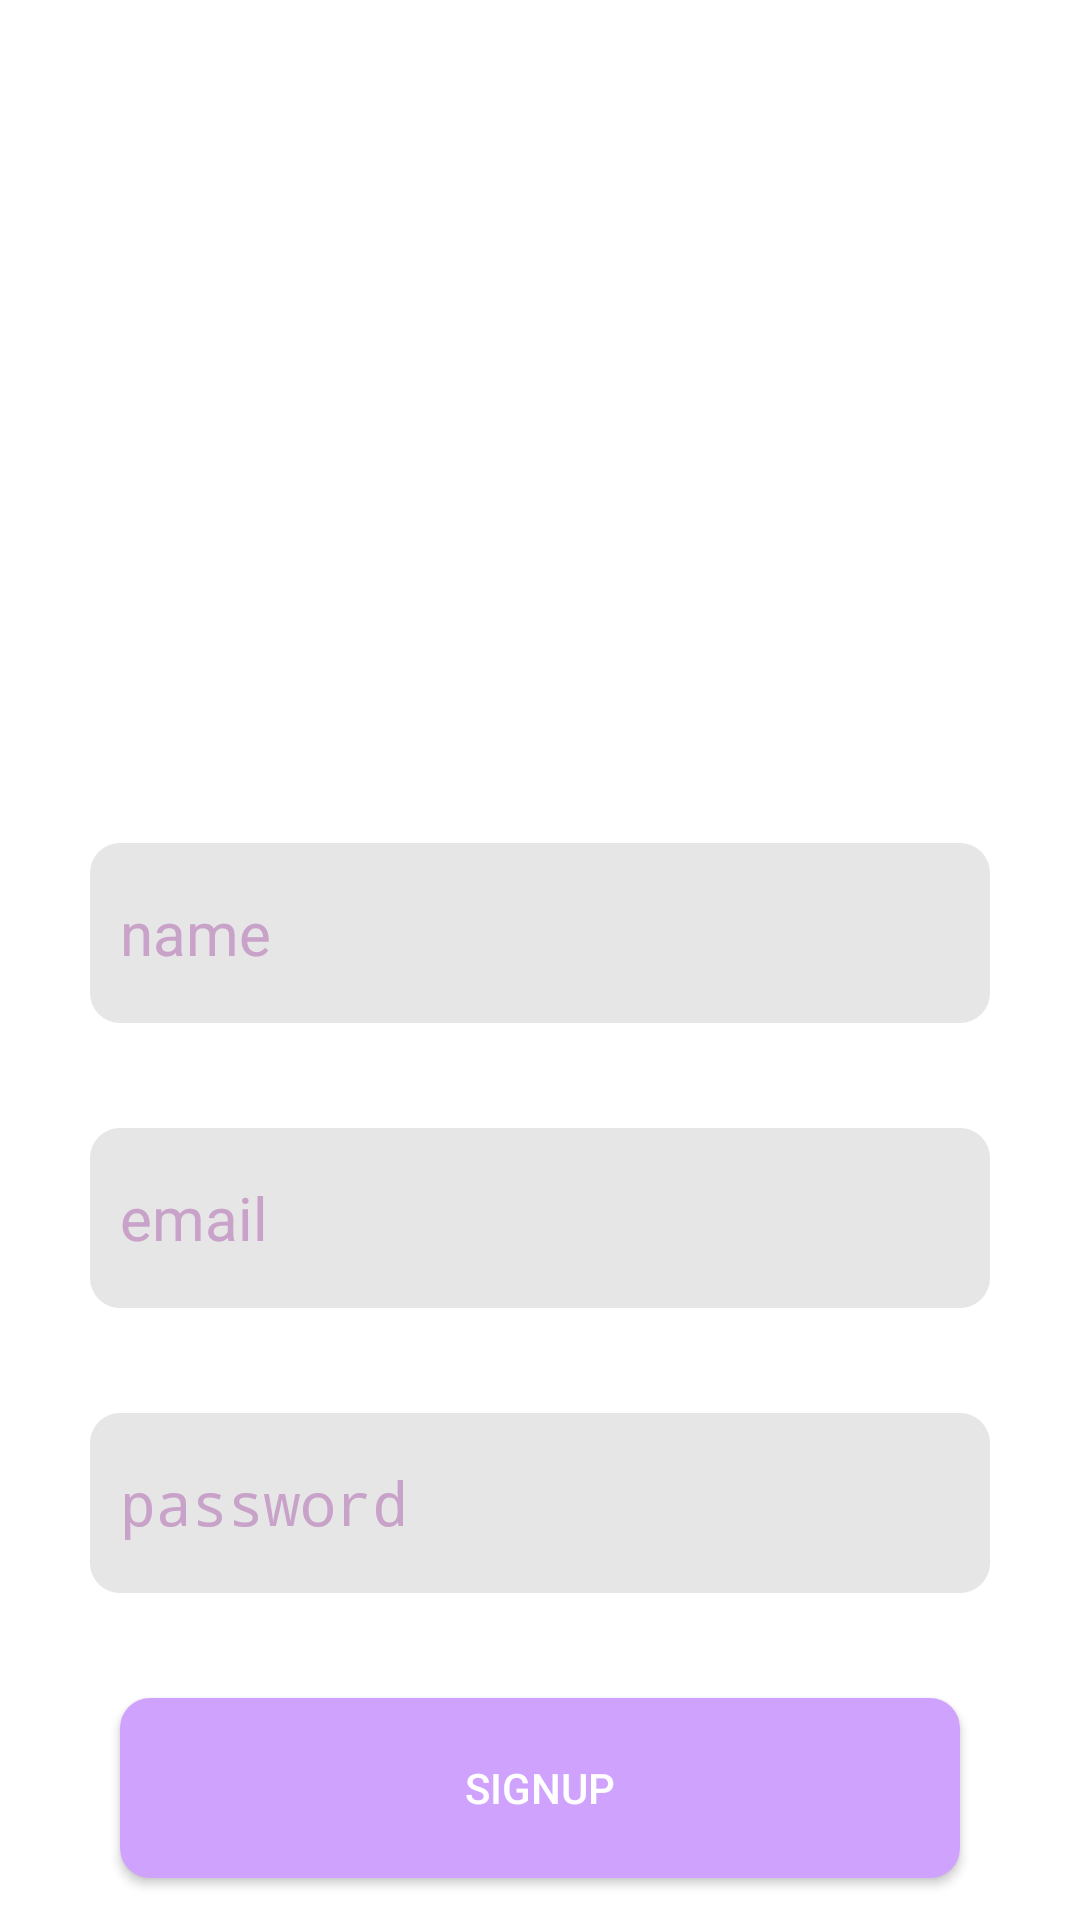

Layout XML and referenced resources for this Android screen:
<!-- AndroidManifest.xml: application theme Theme.Design.NoActionBar -->
<!-- res/layout/activity_reg.xml -->
<?xml version="1.0" encoding="utf-8"?>
<androidx.constraintlayout.widget.ConstraintLayout xmlns:android="http://schemas.android.com/apk/res/android"
    xmlns:app="http://schemas.android.com/apk/res-auto"
    xmlns:tools="http://schemas.android.com/tools"
    android:layout_width="match_parent"
    android:layout_height="match_parent"
    android:background="@color/white"
    tools:context=".LoginActivity">

    <ImageView
        android:id="@+id/logo"
        android:layout_width="300dp"
        android:layout_height="150dp"
        android:layout_marginTop="96dp"
        app:layout_constraintEnd_toEndOf="parent"
        app:layout_constraintHorizontal_bias="0.497"
        app:layout_constraintStart_toStartOf="parent"
        app:layout_constraintTop_toTopOf="parent"
        app:srcCompat="@drawable/logo" />


    <EditText
        android:id="@+id/user_name"
        android:layout_width="300dp"
        android:layout_height="60dp"
        android:background="@drawable/custom_shape"
        android:hint="@string/name"
        android:layout_marginTop="35dp"
        android:inputType="text"
        android:padding="10dp"
        android:textColor="@color/dark_lilac"
        android:textColorHint="@color/lilac"
        android:textSize="20sp"
        app:layout_constraintEnd_toEndOf="parent"
        app:layout_constraintStart_toStartOf="parent"
        app:layout_constraintTop_toBottomOf="@+id/logo" />

    <EditText
        android:id="@+id/email"
        android:layout_width="300dp"
        android:layout_height="60dp"
        android:background="@drawable/custom_shape"
        android:hint="@string/email"
        android:layout_marginTop="35dp"
        android:inputType="text"
        android:padding="10dp"
        android:textColor="@color/dark_lilac"
        android:textColorHint="@color/lilac"
        android:textSize="20sp"
        app:layout_constraintEnd_toEndOf="parent"
        app:layout_constraintStart_toStartOf="parent"
        app:layout_constraintTop_toBottomOf="@+id/user_name" />

    <EditText
        android:id="@+id/password"
        android:layout_width="300dp"
        android:layout_height="60dp"
        android:layout_marginTop="35dp"
        android:background="@drawable/custom_shape"
        android:hint="@string/password"
        android:inputType="textPassword"
        android:padding="10dp"
        android:textColor="@color/dark_lilac"
        android:textColorHint="@color/lilac"
        android:textSize="20sp"
        app:layout_constraintEnd_toEndOf="parent"
        app:layout_constraintStart_toStartOf="parent"
        app:layout_constraintTop_toBottomOf="@+id/email" />

    <Button
        android:id="@+id/signup"
        android:layout_width="280dp"
        android:layout_height="60dp"
        android:layout_marginTop="35dp"
        android:background="@drawable/custom_button"
        android:text="signup"
        app:layout_constraintEnd_toEndOf="parent"
        app:layout_constraintStart_toStartOf="parent"
        app:layout_constraintTop_toBottomOf="@+id/password" />

    <TextView
        android:id="@+id/login"
        android:layout_width="100dp"
        android:layout_height="30dp"
        android:layout_marginTop="25dp"
        android:text="login"
        android:textColor="@color/blue_green"
        android:textSize="20sp"
        app:layout_constraintEnd_toEndOf="parent"
        app:layout_constraintHorizontal_bias="0.212"
        app:layout_constraintStart_toStartOf="parent"
        app:layout_constraintTop_toBottomOf="@+id/signup" />

</androidx.constraintlayout.widget.ConstraintLayout>
<!-- resources referenced by this layout -->
<resources>
  <color name="blue_green">#3CACAE</color>
  <color name="dark_lilac">#CEA2FD</color>
  <color name="lilac">#C8A2C8</color>
  <color name="white">#FFFFFFFF</color>
  <!-- drawable custom_button (drawable) -->
  <?xml version="1.0" encoding="utf-8"?>
  <shape xmlns:android="http://schemas.android.com/apk/res/android" android:shape="rectangle">
      <solid android:color="@color/dark_lilac" />
      <corners android:radius="10dp" />
  </shape>
  <!-- drawable custom_shape (drawable) -->
  <?xml version="1.0" encoding="utf-8"?>
  <shape xmlns:android="http://schemas.android.com/apk/res/android" android:shape="rectangle">
      <solid android:color="@color/gray" />
      <corners android:radius="10dp" />
  </shape>
  <!-- drawable logo: png bitmap (drawable-hdpi, 68842 bytes) -->
  <string name="email">email</string>
  <string name="name">name</string>
  <string name="password">password</string>
  <color name="gray">#E6E6E6</color>
</resources>
